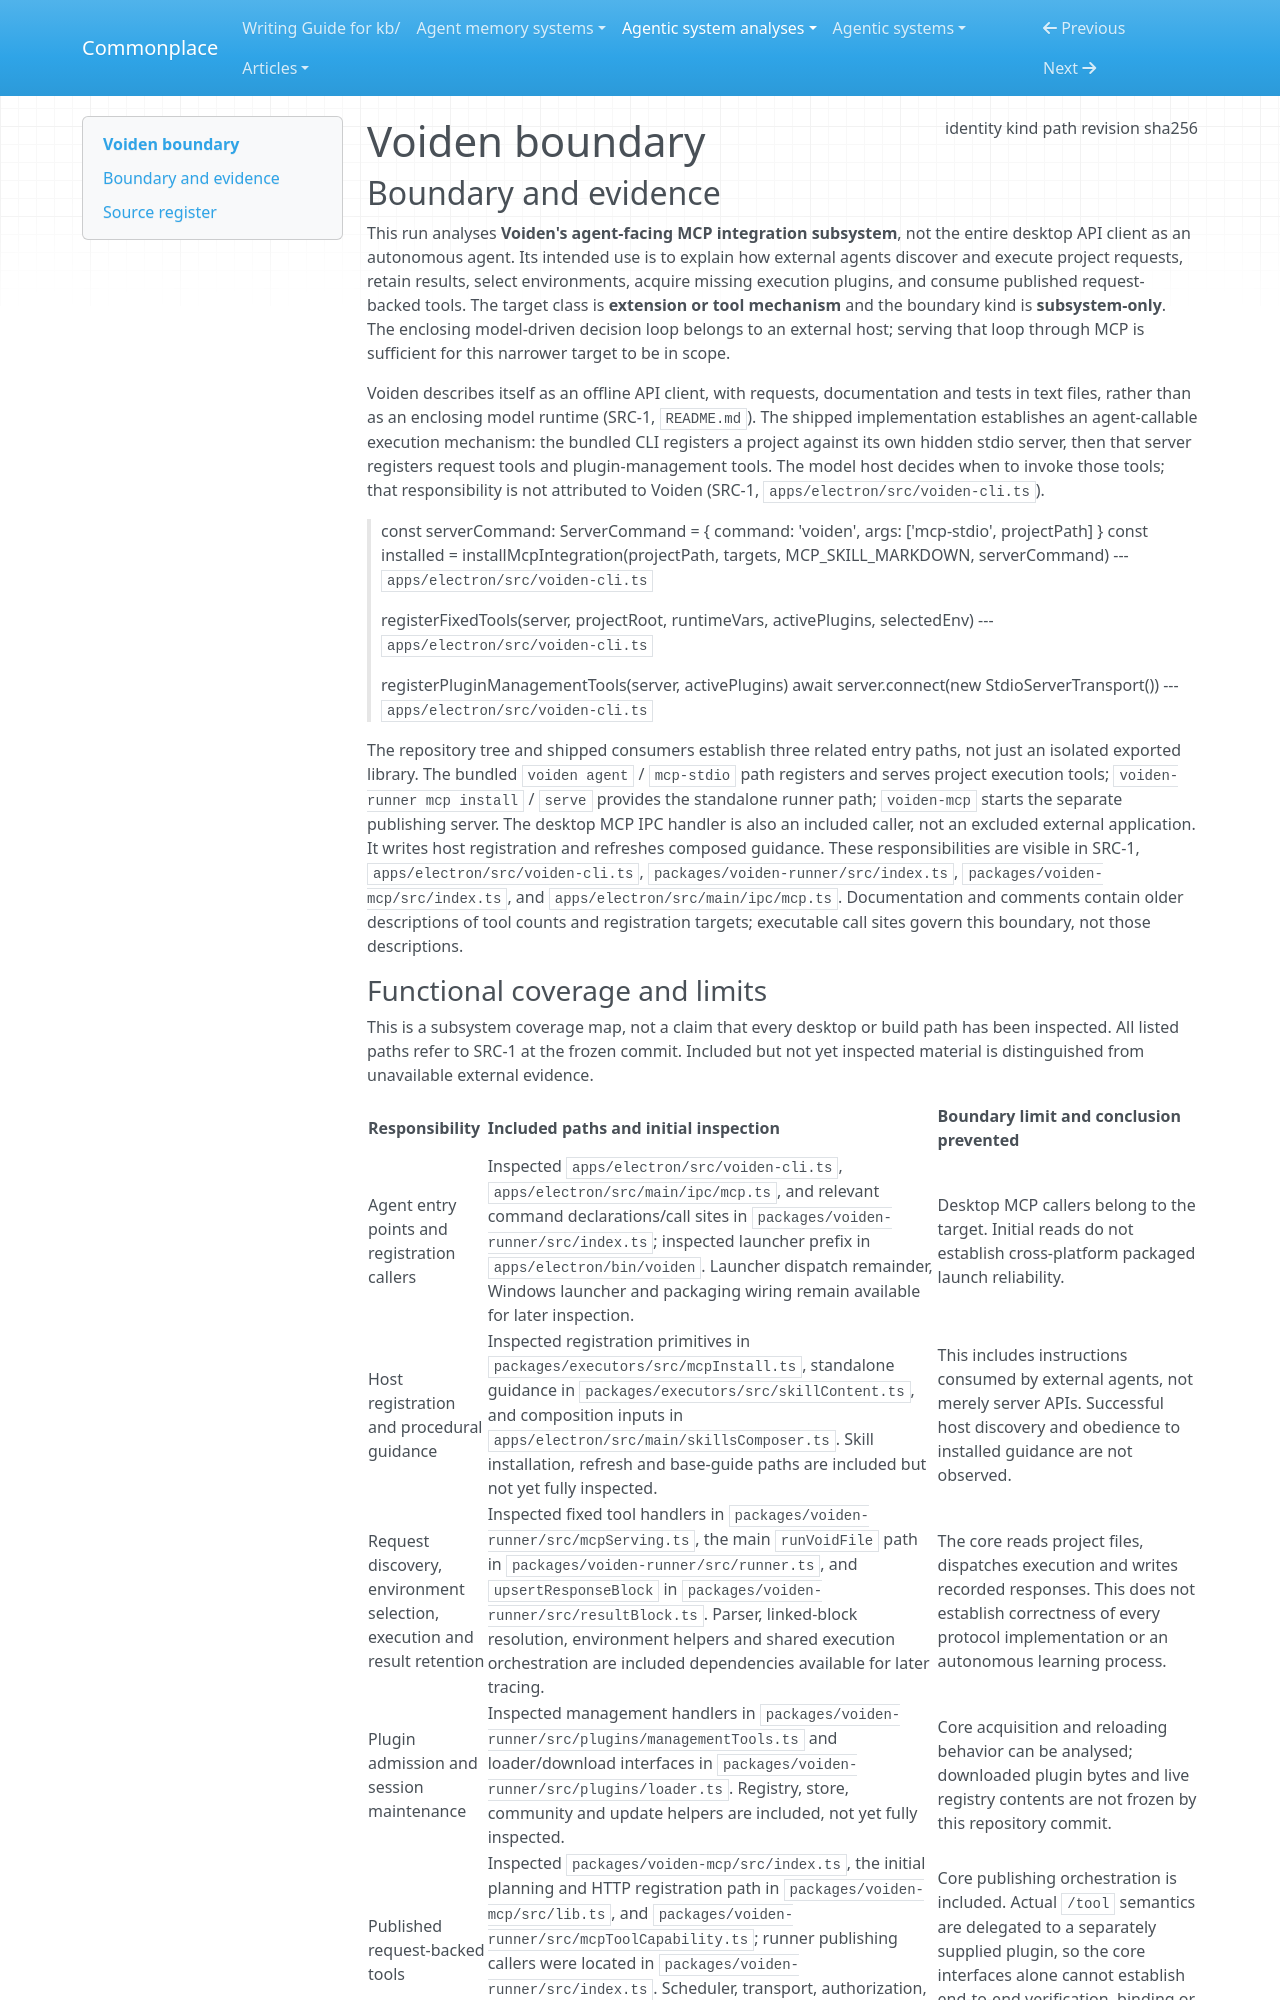

repository: zby/commonplace · page: agentic-system-analyses/retained/voiden/boundary/index.html · generator: mkdocs

---
type: agentic-system-analyses/types/agentic-system-boundary.md
description: "Voiden's shipped agent-facing MCP integration subsystem at commit d7a0d05c40acb6cc483000643c700f17aecba0ef."
run-id: AAS-2026-10-14-voiden-98188b4a2f55-01
result-disposition: complete
target-class: extension or tool mechanism
boundary-kind: subsystem-only
reviewed-boundary: d7a0d05c40acb6cc483000643c700f17aecba0ef
analysis-cutoff: "2026-10-14"
evidence-tier: code-grounded
source:
  identity: https://github.com/voidenhq/voiden
  kind: git
  path: /home/zby/llm/commonplace/.commonplace/worktrees/voiden-98188b4a2f55/related-systems/voidenhq--voiden
  revision: d7a0d05c40acb6cc483000643c700f17aecba0ef
  sha256: null
---

# Voiden boundary

## Boundary and evidence

This run analyses **Voiden's agent-facing MCP integration subsystem**, not the entire desktop API client as an autonomous agent. Its intended use is to explain how external agents discover and execute project requests, retain results, select environments, acquire missing execution plugins, and consume published request-backed tools. The target class is **extension or tool mechanism** and the boundary kind is **subsystem-only**. The enclosing model-driven decision loop belongs to an external host; serving that loop through MCP is sufficient for this narrower target to be in scope.

Voiden describes itself as an offline API client, with requests, documentation and tests in text files, rather than as an enclosing model runtime (SRC-1, `README.md`). The shipped implementation establishes an agent-callable execution mechanism: the bundled CLI registers a project against its own hidden stdio server, then that server registers request tools and plugin-management tools. The model host decides when to invoke those tools; that responsibility is not attributed to Voiden (SRC-1, `apps/electron/src/voiden-cli.ts`).

> const serverCommand: ServerCommand = { command: 'voiden', args: ['mcp-stdio', projectPath] }
> const installed = installMcpIntegration(projectPath, targets, MCP_SKILL_MARKDOWN, serverCommand)
> --- `apps/electron/src/voiden-cli.ts`

> registerFixedTools(server, projectRoot, runtimeVars, activePlugins, selectedEnv)
> --- `apps/electron/src/voiden-cli.ts`

> registerPluginManagementTools(server, activePlugins)
> await server.connect(new StdioServerTransport())
> --- `apps/electron/src/voiden-cli.ts`

The repository tree and shipped consumers establish three related entry paths, not just an isolated exported library. The bundled `voiden agent` / `mcp-stdio` path registers and serves project execution tools; `voiden-runner mcp install` / `serve` provides the standalone runner path; `voiden-mcp` starts the separate publishing server. The desktop MCP IPC handler is also an included caller, not an excluded external application. It writes host registration and refreshes composed guidance. These responsibilities are visible in SRC-1, `apps/electron/src/voiden-cli.ts`, `packages/voiden-runner/src/index.ts`, `packages/voiden-mcp/src/index.ts`, and `apps/electron/src/main/ipc/mcp.ts`. Documentation and comments contain older descriptions of tool counts and registration targets; executable call sites govern this boundary, not those descriptions.
